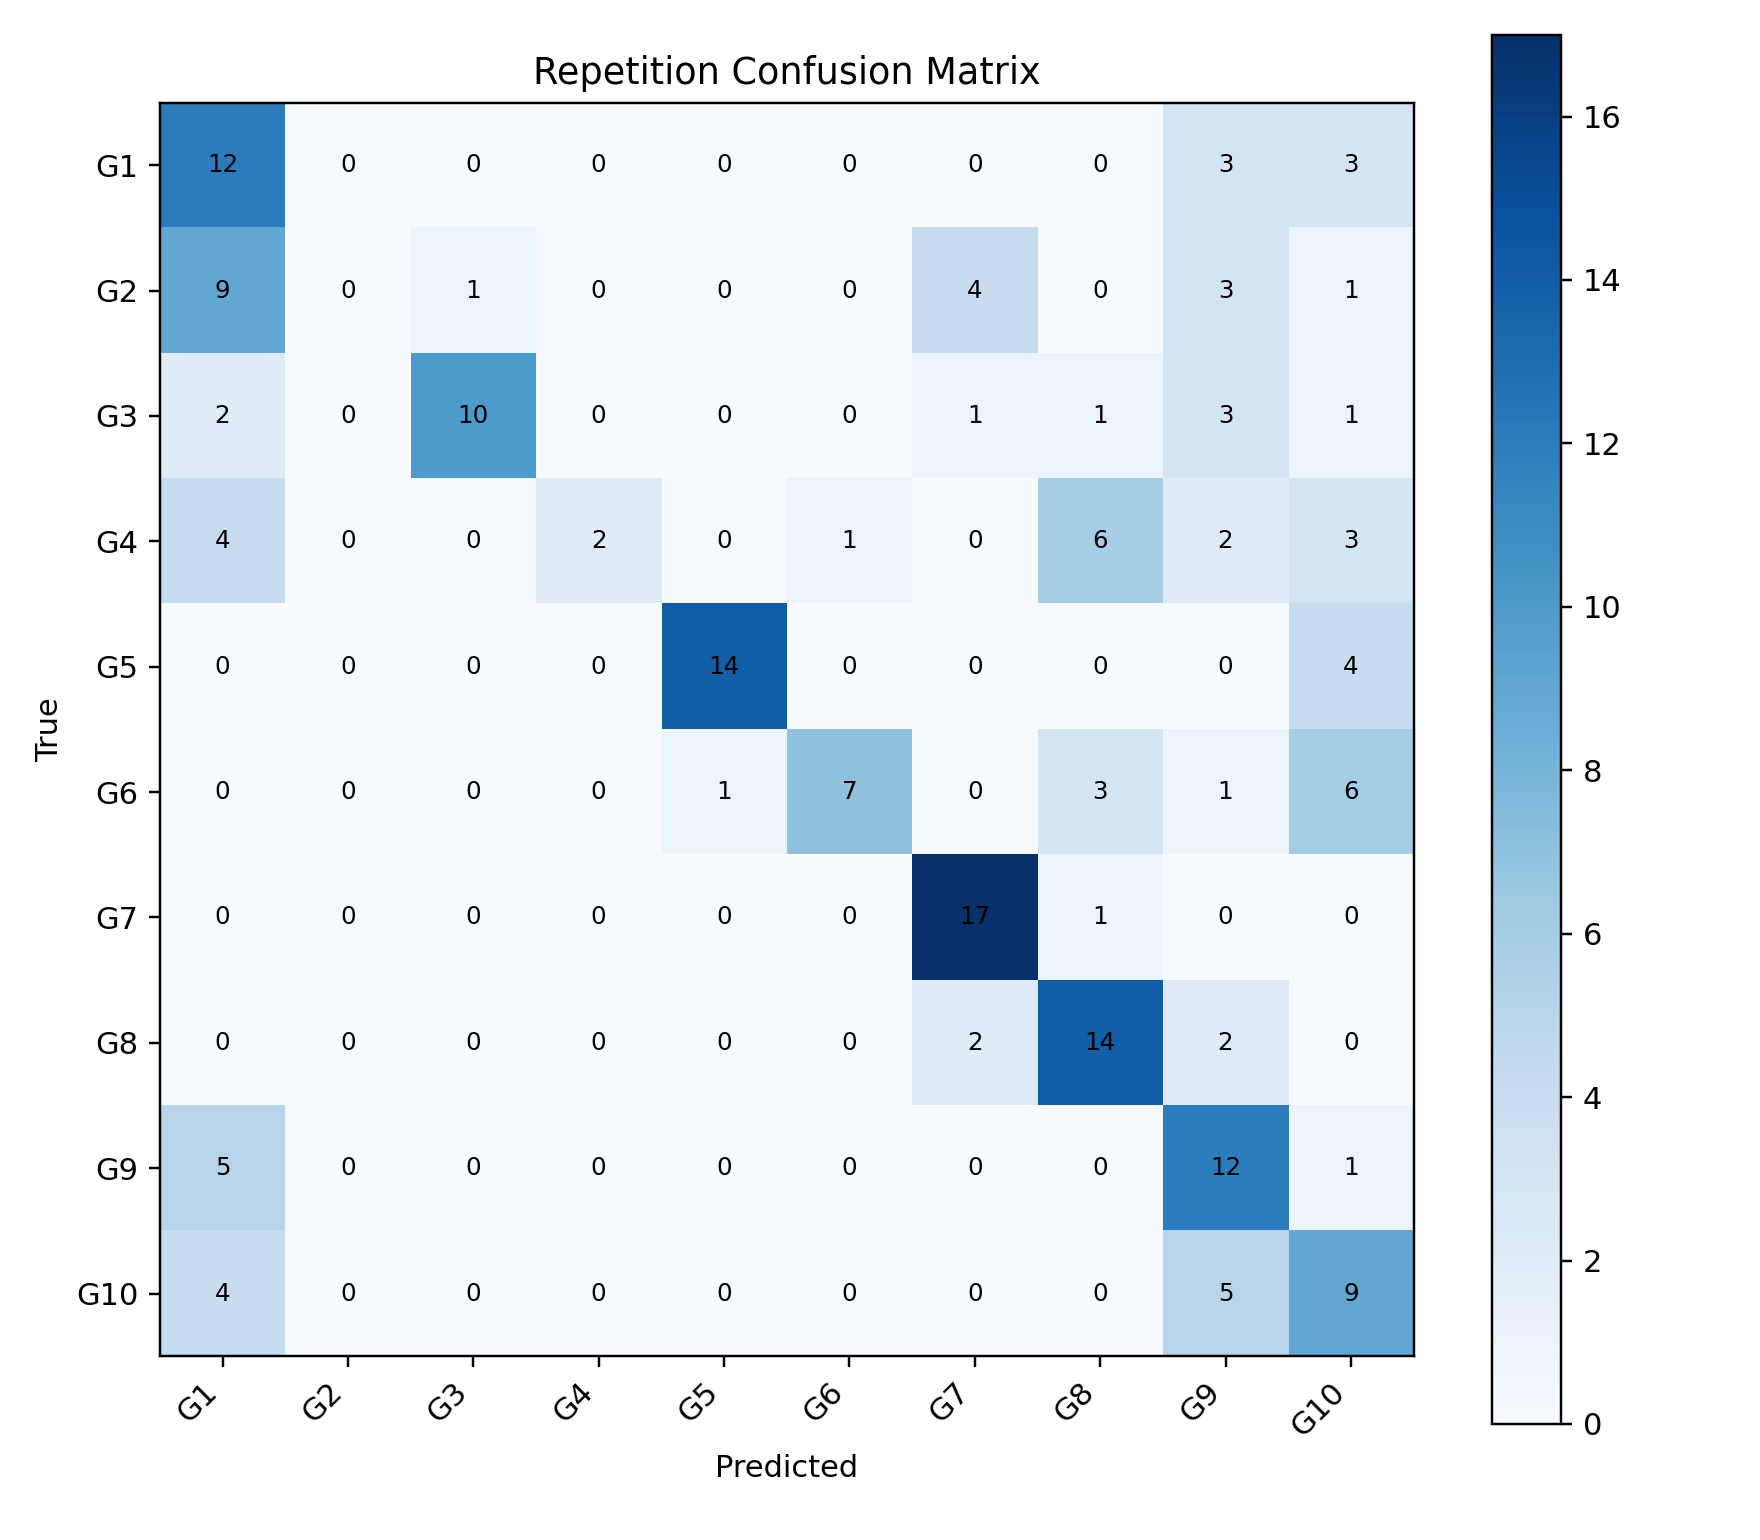

Data behind this chart, as committed beside it:
, G1, G2, G3, G4, G5, G6, G7, G8, G9, G10
G1, 12, 0, 0, 0, 0, 0, 0, 0, 3, 3
G2, 9, 0, 1, 0, 0, 0, 4, 0, 3, 1
G3, 2, 0, 10, 0, 0, 0, 1, 1, 3, 1
G4, 4, 0, 0, 2, 0, 1, 0, 6, 2, 3
G5, 0, 0, 0, 0, 14, 0, 0, 0, 0, 4
G6, 0, 0, 0, 0, 1, 7, 0, 3, 1, 6
G7, 0, 0, 0, 0, 0, 0, 17, 1, 0, 0
G8, 0, 0, 0, 0, 0, 0, 2, 14, 2, 0
G9, 5, 0, 0, 0, 0, 0, 0, 0, 12, 1
G10, 4, 0, 0, 0, 0, 0, 0, 0, 5, 9
